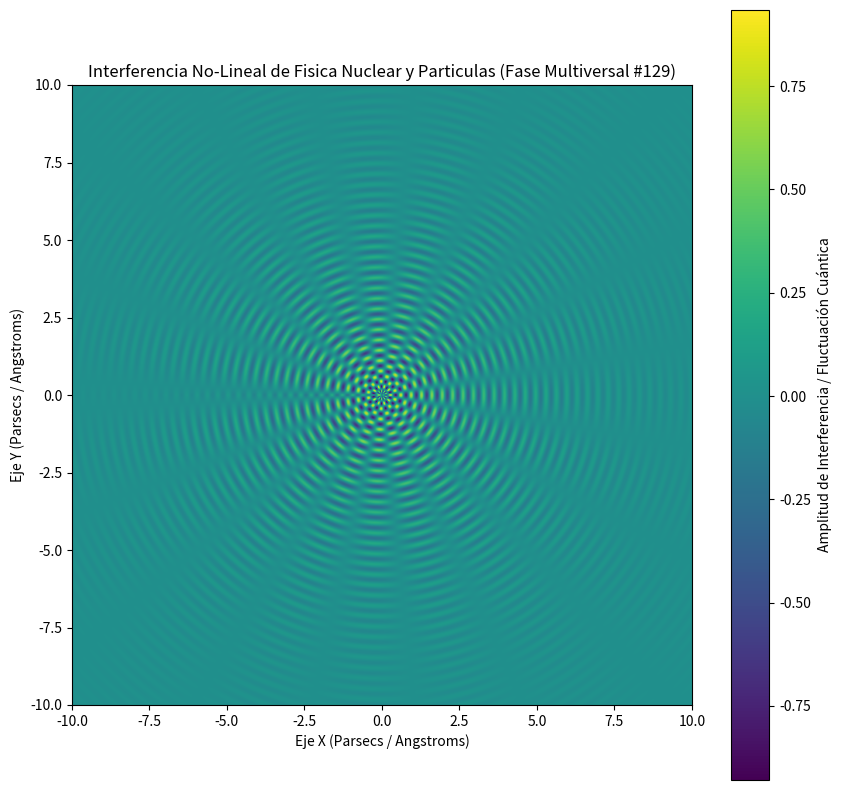

Python code for this plot:
%matplotlib inline
# Simulación Multiversal: Fisica Nuclear y Particulas - Variante 129
import numpy as np
import matplotlib.pyplot as plt

# Parámetros Físicos No-Lineales
omega_1 = 18.746
omega_2 = 9.636
lambda_decay = 0.343
phase_shift = 2.714

x = np.linspace(-10, 10, 800)
y = np.linspace(-10, 10, 800)
X, Y = np.meshgrid(x, y)

# Dinámica de Fluidos / Campos Tensor-Escalares (Fase Multiversal)
R = np.sqrt(X**2 + Y**2) + 1e-5
Z = (np.sin(omega_1 * R + phase_shift) * np.cos(omega_2 * np.arctan2(Y, X))) * np.exp(-lambda_decay * R)

plt.figure(figsize=(10, 10))
plt.imshow(Z, cmap='viridis', extent=[-10, 10, -10, 10], origin='lower')
plt.colorbar(label='Amplitud de Interferencia / Fluctuación Cuántica')
plt.title(r'Interferencia No-Lineal de Fisica Nuclear y Particulas (Fase Multiversal #129)')
plt.xlabel('Eje X (Parsecs / Angstroms)')
plt.ylabel('Eje Y (Parsecs / Angstroms)')
plt.show()
